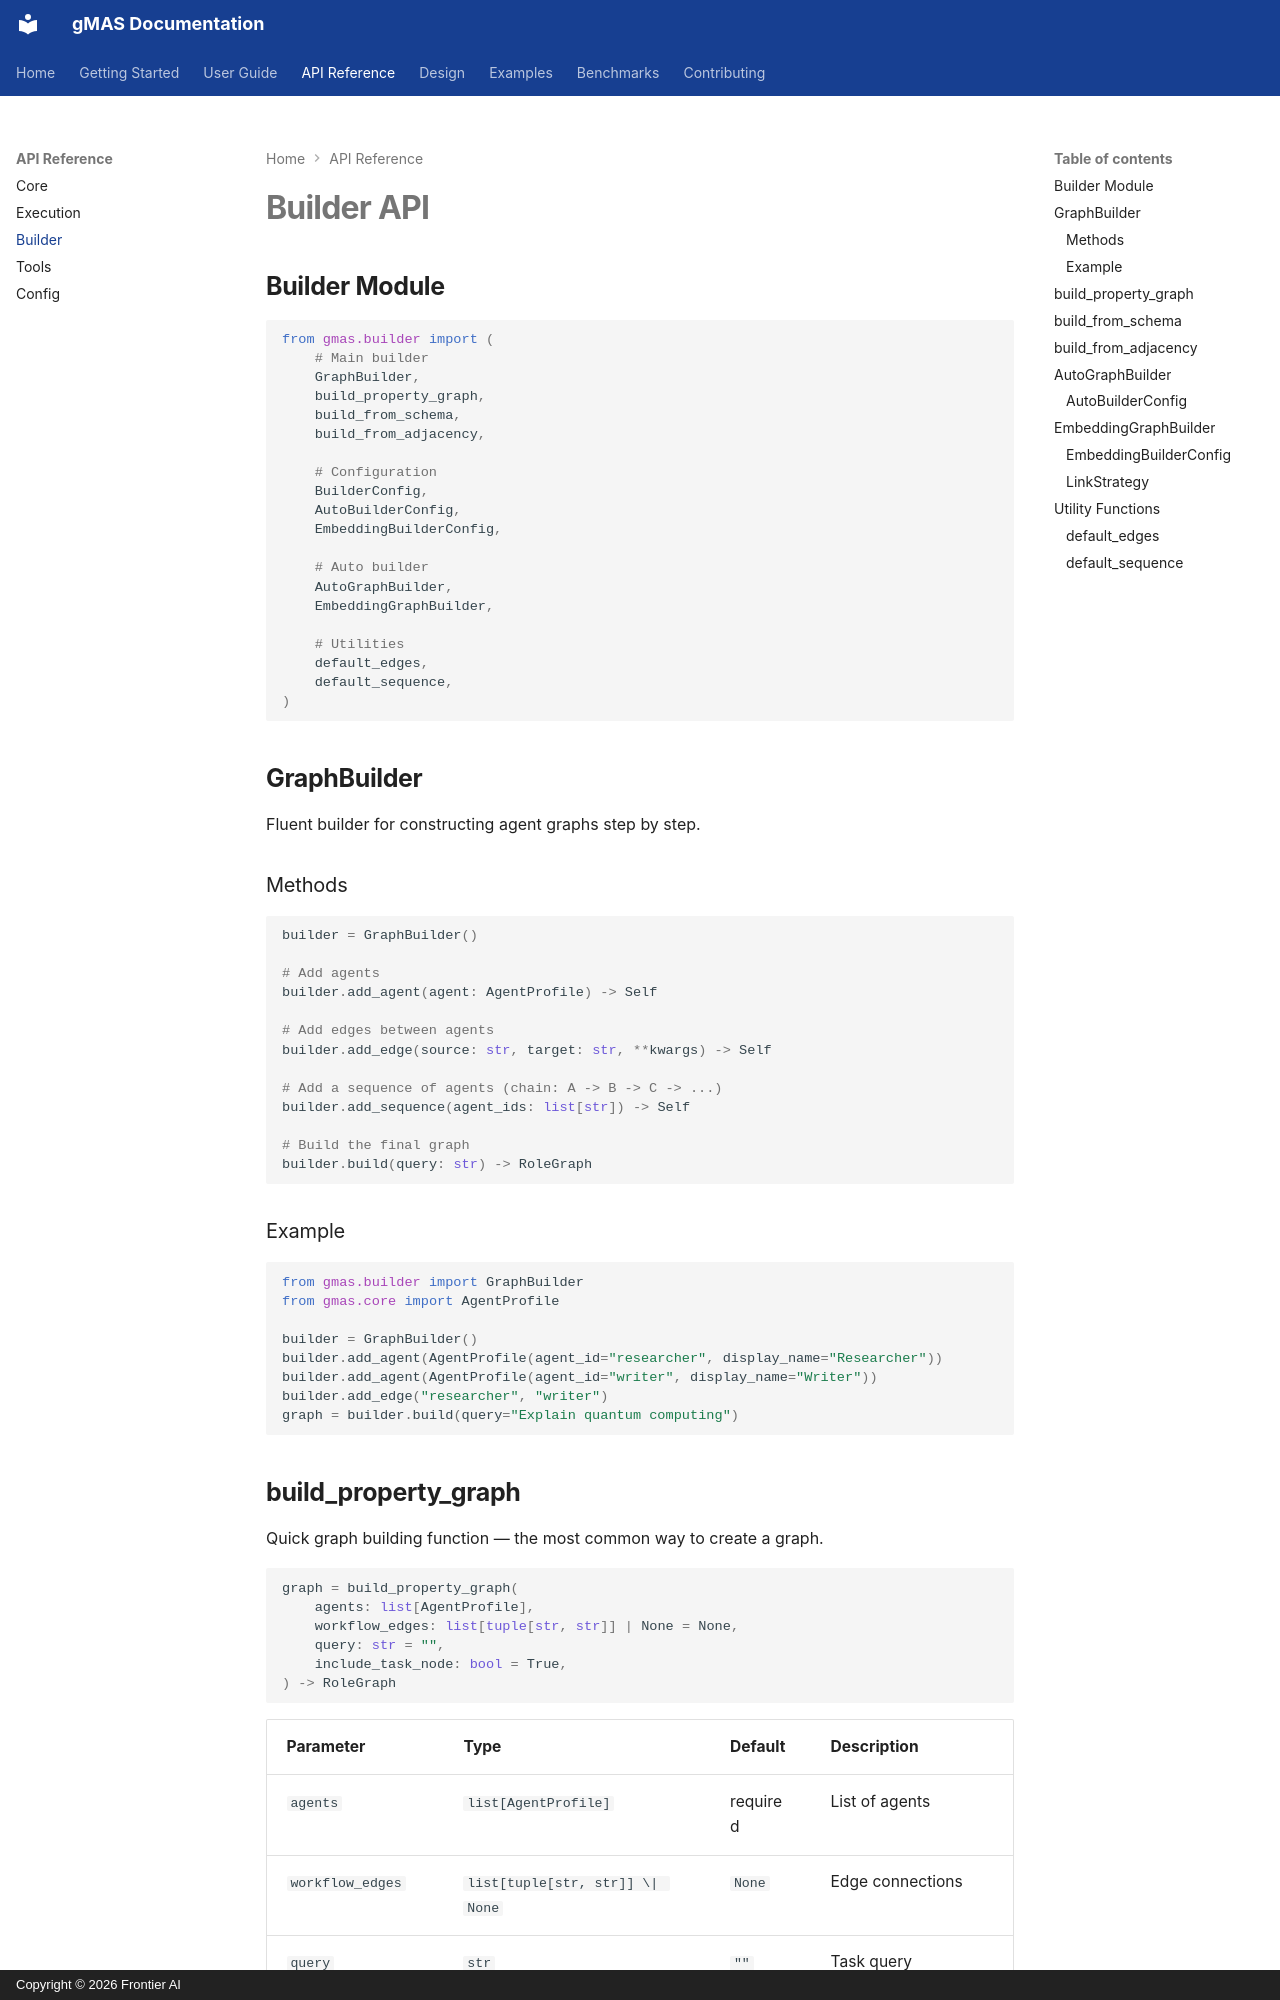

repository: frontier-ai-next/gmas · page: api/builder/index.html · generator: mkdocs · copyright: Copyright © 2026 Frontier AI

# Builder API

## Builder Module

```python
from gmas.builder import (
    # Main builder
    GraphBuilder,
    build_property_graph,
    build_from_schema,
    build_from_adjacency,

    # Configuration
    BuilderConfig,
    AutoBuilderConfig,
    EmbeddingBuilderConfig,

    # Auto builder
    AutoGraphBuilder,
    EmbeddingGraphBuilder,

    # Utilities
    default_edges,
    default_sequence,
)
```

## GraphBuilder

Fluent builder for constructing agent graphs step by step.

### Methods

```python
builder = GraphBuilder()

# Add agents
builder.add_agent(agent: AgentProfile) -> Self

# Add edges between agents
builder.add_edge(source: str, target: str, **kwargs) -> Self

# Add a sequence of agents (chain: A -> B -> C -> ...)
builder.add_sequence(agent_ids: list[str]) -> Self

# Build the final graph
builder.build(query: str) -> RoleGraph
```

### Example

```python
from gmas.builder import GraphBuilder
from gmas.core import AgentProfile

builder = GraphBuilder()
builder.add_agent(AgentProfile(agent_id="researcher", display_name="Researcher"))
builder.add_agent(AgentProfile(agent_id="writer", display_name="Writer"))
builder.add_edge("researcher", "writer")
graph = builder.build(query="Explain quantum computing")
```
